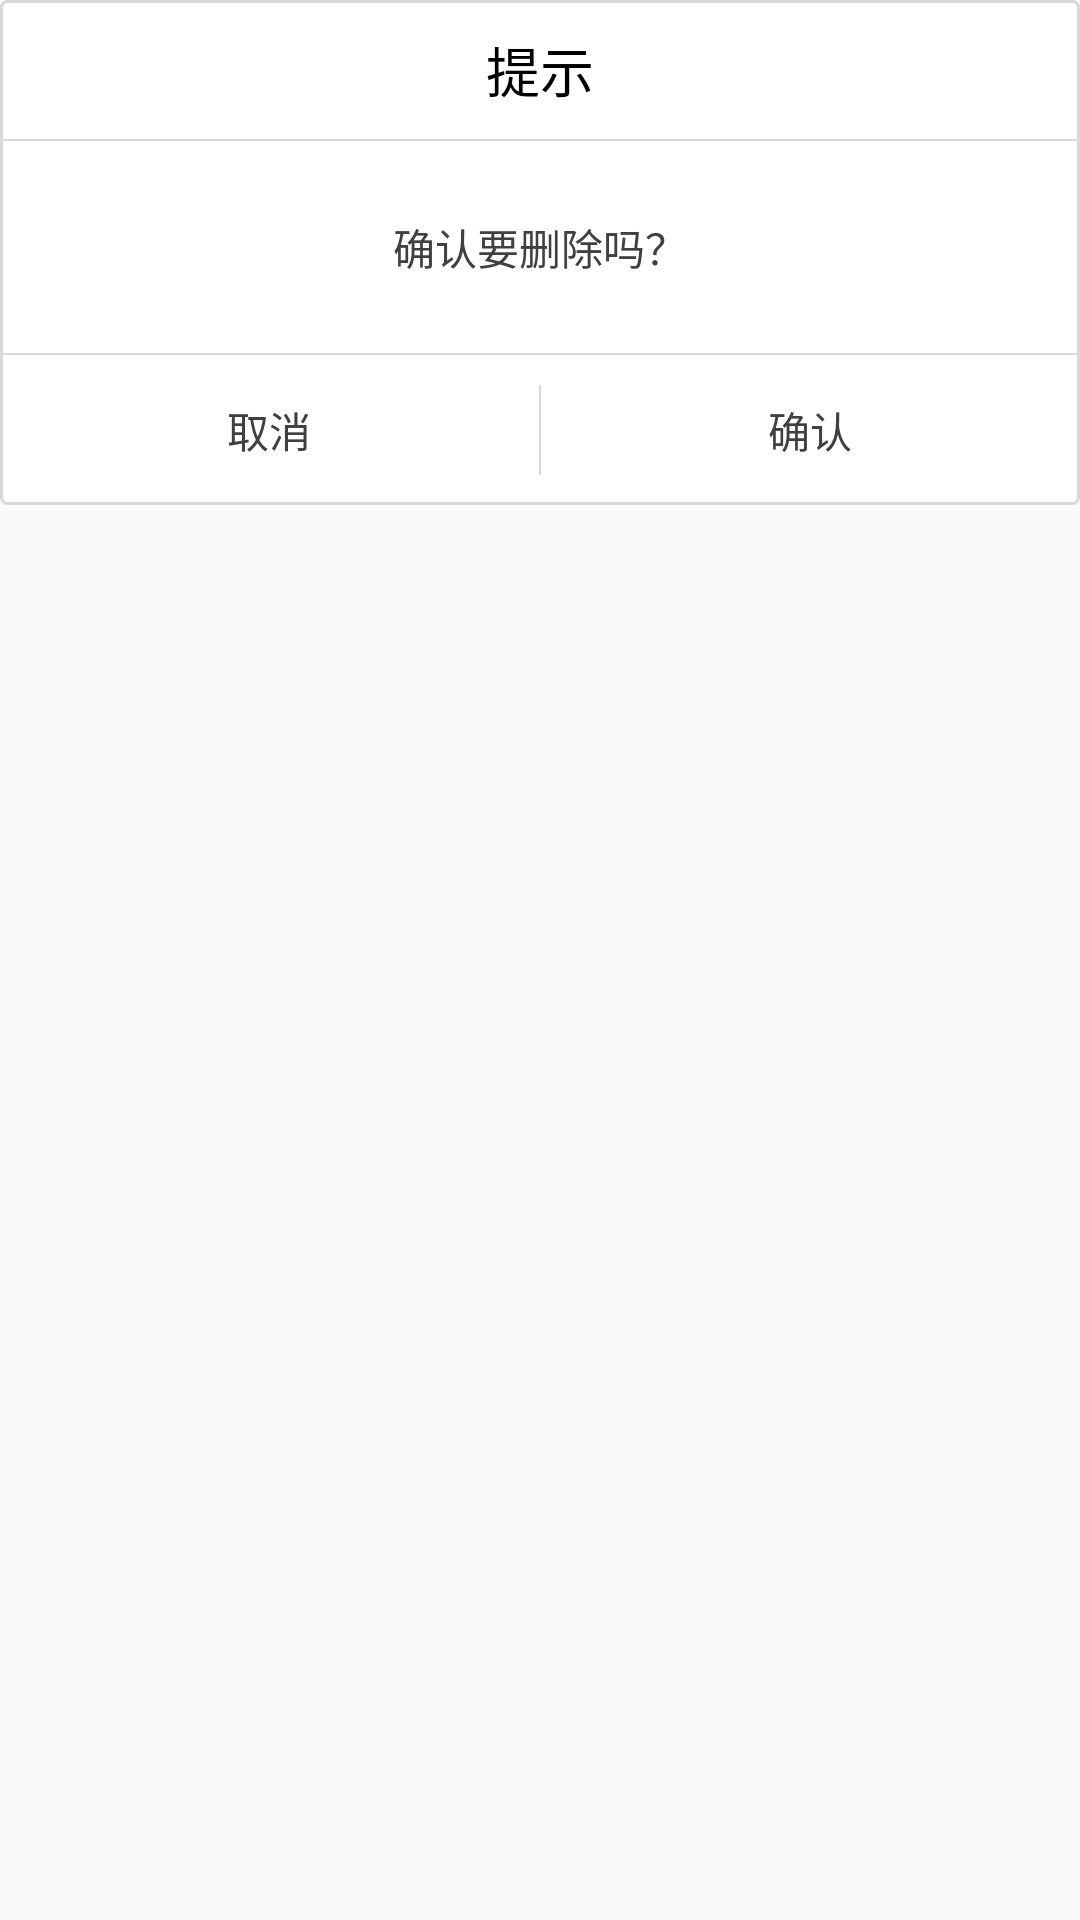

The Android layout XML behind this screen, and the referenced resources:
<!-- AndroidManifest.xml: application theme AppTheme -->
<!-- res/layout/dialog_confirm.xml -->
<?xml version="1.0" encoding="utf-8"?>
<LinearLayout xmlns:android="http://schemas.android.com/apk/res/android"
    android:layout_width="@dimen/dp_300"
    android:layout_height="wrap_content"
    android:layout_gravity="center">

    <LinearLayout
        android:layout_width="match_parent"
        android:layout_height="wrap_content"
        android:background="@drawable/sel_border"
        android:orientation="vertical">

        <TextView
            android:id="@+id/tv_title"
            android:layout_width="match_parent"
            android:layout_height="match_parent"
            android:gravity="center"
            android:padding="@dimen/dp_10"
            android:text="提示"
            android:textColor="@color/color_black"
            android:textSize="@dimen/sp_18" />

        <View style="@style/style_line_horizontal" />

        <TextView
            android:id="@+id/tv_content"
            style="@style/style_font_black"
            android:layout_gravity="center"
            android:padding="@dimen/dp_25"
            android:text="确认要删除吗？" />

        <View style="@style/style_line_horizontal" />

        <LinearLayout
            android:layout_width="match_parent"
            android:layout_height="@dimen/dp_50">


            <Button
                android:id="@+id/btn_cancel"
                style="@style/style_font_black"
                android:layout_height="match_parent"
                android:layout_weight="1"
                android:background="@color/transparent"
                android:gravity="center"
                android:text="取消" />

            <View
                style="@style/style_line_vertical"
                android:layout_height="@dimen/dp_30"
                android:layout_gravity="center" />

            <Button
                android:id="@+id/btn_confirm"
                style="@style/style_font_black"
                android:layout_height="match_parent"
                android:layout_weight="1"
                android:background="@color/transparent"
                android:gravity="center"
                android:text="确认" />
        </LinearLayout>

    </LinearLayout>

</LinearLayout>
<!-- resources referenced by this layout -->
<resources>
  <color name="color_black">#000000</color>
  <color name="transparent">#00000000</color>
  <dimen name="dp_10">10.0dp</dimen>
  <dimen name="dp_25">25.0dp</dimen>
  <dimen name="dp_30">30.0dp</dimen>
  <dimen name="dp_300">300.0dp</dimen>
  <dimen name="dp_50">50.0dp</dimen>
  <dimen name="sp_18">18.0sp</dimen>
  <!-- drawable sel_border (drawable) -->
  <?xml version="1.0" encoding="utf-8"?>
  <shape xmlns:android="http://schemas.android.com/apk/res/android">
  
      <solid android:color="@color/color_white" />
  
      <corners android:radius="@dimen/dp_2" />
  
      <stroke
          android:width="@dimen/dp_1"
          android:color="@color/color_line" />
  
  </shape>
  <style name="style_font_black">
          <item name="android:layout_width">wrap_content</item>
          <item name="android:layout_height">wrap_content</item>
          <item name="android:textSize">@dimen/sp_14</item>
          <item name="android:textColor">@color/font_black</item>
      </style>
  <style name="style_line_horizontal">
          <item name="android:layout_width">match_parent</item>
          <item name="android:layout_height">0.5dp</item>
          <item name="android:background">@color/color_line</item>
      </style>
  <style name="style_line_vertical">
          <item name="android:layout_width">0.5dp</item>
          <item name="android:layout_height">match_parent</item>
          <item name="android:background">@color/color_line</item>
      </style>
  <style name="AppTheme" parent="Theme.AppCompat.Light.NoActionBar">
          <item name="windowActionBar">false</item>
          <item name="android:windowNoTitle">true</item>
          <item name="colorPrimary">@color/colorPrimary</item>
          <item name="colorPrimaryDark">@color/colorPrimaryDark</item>
          <item name="colorAccent">@color/colorAccent</item>
      </style>
  <color name="color_white">#FFFFFF</color>
  <dimen name="dp_2">2.0dp</dimen>
  <dimen name="dp_1">1.0dp</dimen>
  <color name="color_line">#d9d9d9</color>
  <dimen name="sp_14">14.0sp</dimen>
  <color name="font_black">#404040</color>
  <color name="colorPrimary">@color/color_theme</color>
  <color name="colorPrimaryDark">@color/color_theme</color>
  <color name="colorAccent">@color/color_theme</color>
  <color name="color_theme">#D4AEB5</color>
</resources>
